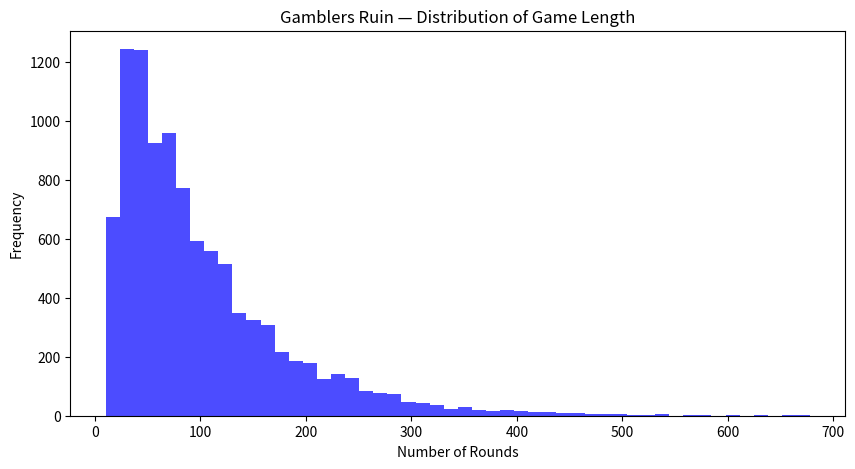

Recreate this plot in Python.
import numpy as np
import matplotlib.pyplot as plt

rounds_to_ruin = []
outcomes = []  # 0 for ruined, 1 for won

for i in range(10000):
    balance = 10
    count = 0
    while balance > 0 and balance < 20:
        count += 1
        balance += np.random.choice([-1, 1])
    
    rounds_to_ruin.append(count)
    outcomes.append(1 if balance == 20 else 0)

win_rate = np.sum(outcomes) / len(outcomes)
avg_rounds = np.mean(rounds_to_ruin)



print(f"Ruin probability: {1 - win_rate:.4f}")



plt .figure(figsize=(10, 5))
plt.hist(rounds_to_ruin, bins=50, alpha=0.7, color='blue')
plt.xlabel('Number of Rounds')
plt.ylabel('Frequency')
plt.title('Gamblers Ruin — Distribution of Game Length')
plt.savefig('stage2_gamblers_ruin.png')
plt.show()
